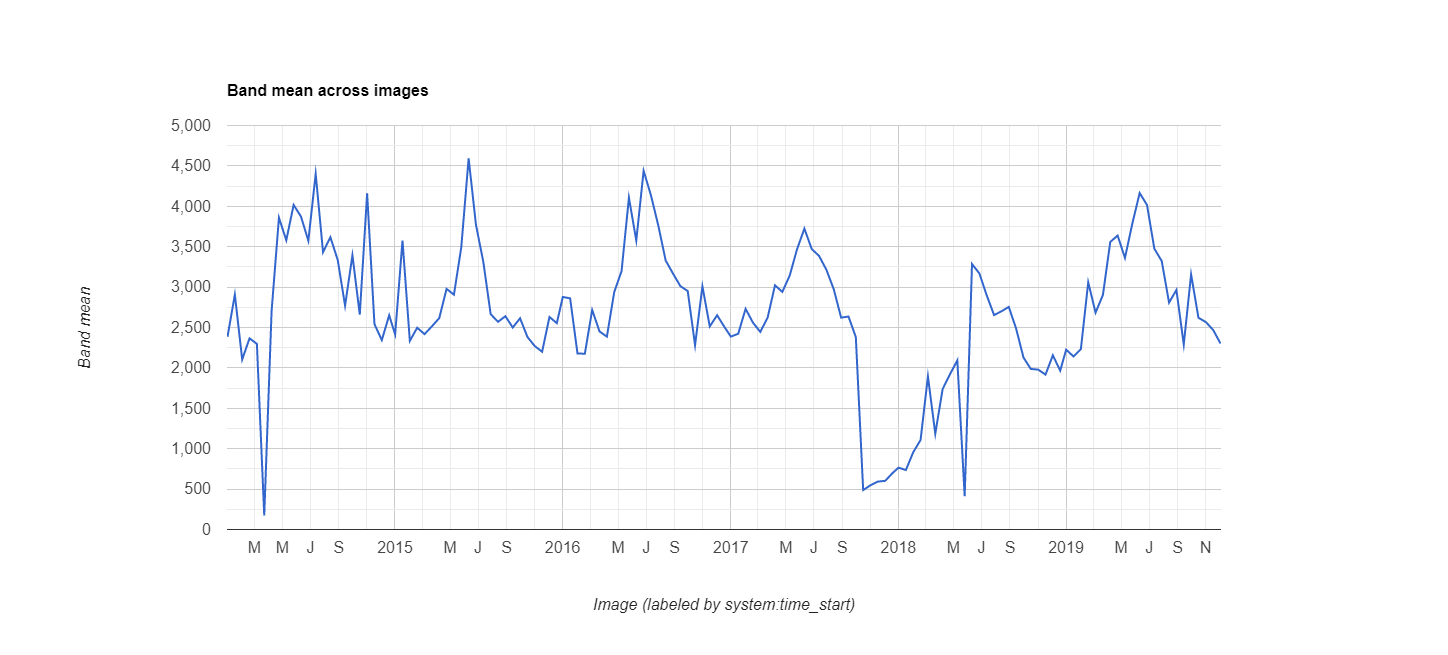

Values plotted in this chart, from the file beside it:
datetime, EVI, label1, label2
2014/1/1, 0.2385, 0, 0
2014/1/17, 0.2906, 0, 0
2014/2/2, 0.2104, 0, 0
2014/2/18, 0.2366, 0, 0
2014/3/6, 0.2297, 0, 0
2014/3/22, 0.0173, 0, 0
2014/4/7, 0.2703, 0, 0
2014/4/23, 0.3859, 0, 0
2014/5/9, 0.358, 0, 0
2014/5/25, 0.4017, 0, 0
2014/6/10, 0.3873, 0, 0
2014/6/26, 0.3574, 0, 0
2014/7/12, 0.4401, 0, 0
2014/7/28, 0.3432, 0, 0
2014/8/13, 0.3618, 0, 0
2014/8/29, 0.3336, 0, 0
2014/9/14, 0.277, 0, 0
2014/9/30, 0.3394, 0, 0
2014/10/16, 0.2659, 0, 0
2014/11/1, 0.416, 0, 0
2014/11/17, 0.2541, 0, 0
2014/12/3, 0.2344, 0, 0
2014/12/19, 0.2651, 0, 0
2015/1/1, 0.2414, 0, 0
2015/1/17, 0.3577, 0, 0
2015/2/2, 0.2334, 0, 0
2015/2/18, 0.2497, 0, 0
2015/3/6, 0.2418, 0, 0
2015/3/22, 0.2514, 0, 0
2015/4/7, 0.2616, 0, 0
2015/4/23, 0.2978, 0, 0
2015/5/9, 0.2906, 0, 0
2015/5/25, 0.3493, 0, 0
2015/6/10, 0.4593, 0, 0
2015/6/26, 0.377, 0, 0
2015/7/12, 0.3311, 0, 0
2015/7/28, 0.2665, 0, 0
2015/8/13, 0.257, 0, 0
2015/8/29, 0.264, 0, 0
2015/9/14, 0.25, 0, 0
2015/9/30, 0.2614, 0, 0
2015/10/16, 0.2383, 0, 0
2015/11/1, 0.227, 0, 0
2015/11/17, 0.22, 0, 0
2015/12/3, 0.263, 0, 0
2015/12/19, 0.2554, 0, 0
2016/1/1, 0.2878, 0, 0
2016/1/17, 0.2861, 0, 0
2016/2/2, 0.2179, 0, 0
2016/2/18, 0.2175, 0, 0
2016/3/5, 0.2717, 0, 0
2016/3/21, 0.2451, 0, 0
2016/4/6, 0.2387, 0, 0
2016/4/22, 0.2938, 0, 0
2016/5/8, 0.3199, 0, 0
2016/5/24, 0.4107, 0, 0
2016/6/9, 0.3576, 0, 0
2016/6/25, 0.4439, 0, 0
2016/7/11, 0.4135, 0, 0
2016/7/27, 0.3761, 0, 0
... 78 more rows
